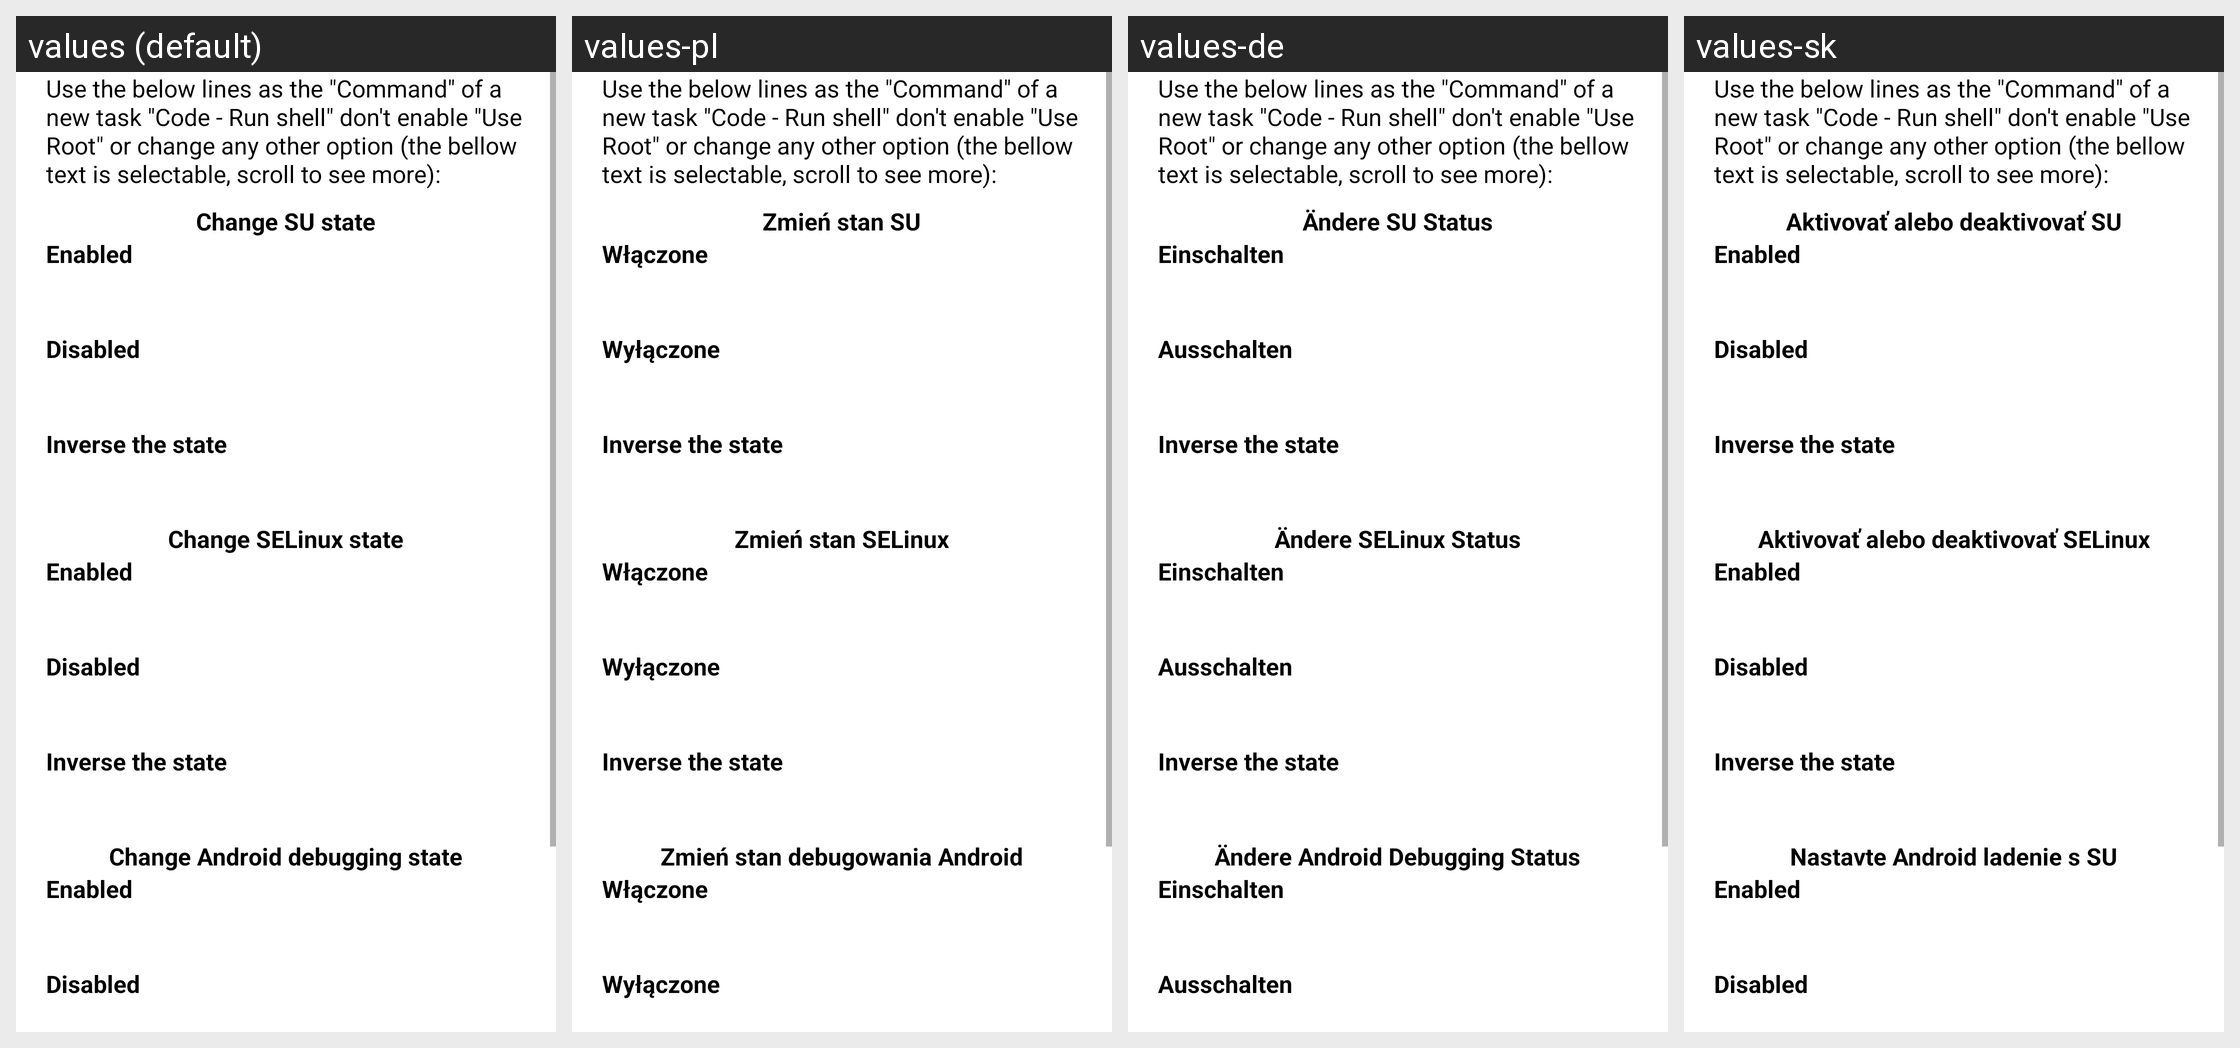

The Android screen above is rendered under several locales of the same app. Produce the string resources it draws, with the default and per-locale values.
Android screen res/layout/tasker_dialog.xml rendered under 4 locales, left to right: values (default), values-pl, values-de, values-sk. Device: Nexus 5 (rendered at 1080×1920; each locale shown at half size, 540×960, under a caption strip naming it); theme Theme.MaterialComponents.DayNight.NoActionBar.
Other locales in the repository, not shown: values-el, values-pt-rBR, values-pt-rPT.
Strings drawn on this screen, with the default value and each locale's value (text and hints the layout hard-codes, and strings that could not be matched under every locale, appear in the picture but are not listed):

tasker_help
  values: Use the below lines as the "Command" of a new task "Code - Run shell" don't enable "Use Root" or change any other option (the bellow text is selectable, scroll to see more):
  values-pl: Use the below lines as the "Command" of a new task "Code - Run shell" don't enable "Use Root" or change any other option (the bellow text is selectable, scroll to see more):  [not translated; the default value is used]
  values-de: Use the below lines as the "Command" of a new task "Code - Run shell" don't enable "Use Root" or change any other option (the bellow text is selectable, scroll to see more):  [not translated; the default value is used]
  values-sk: Use the below lines as the "Command" of a new task "Code - Run shell" don't enable "Use Root" or change any other option (the bellow text is selectable, scroll to see more):  [not translated; the default value is used]

su_switch
  values: Change SU state
  values-pl: Zmień stan SU
  values-de: Ändere SU Status
  values-sk: Aktivovať alebo deaktivovať SU

enable
  values: Enabled
  values-pl: Włączone
  values-de: Einschalten
  values-sk: Enabled  [not translated; the default value is used]

disable
  values: Disabled
  values-pl: Wyłączone
  values-de: Ausschalten
  values-sk: Disabled  [not translated; the default value is used]

tasker_help_inv
  values: Inverse the state
  values-pl: Inverse the state  [not translated; the default value is used]
  values-de: Inverse the state  [not translated; the default value is used]
  values-sk: Inverse the state  [not translated; the default value is used]

selinux_switch
  values: Change SELinux state
  values-pl: Zmień stan SELinux
  values-de: Ändere SELinux Status
  values-sk: Aktivovať alebo deaktivovať SELinux

anddebug_change
  values: Change Android debugging state
  values-pl: Zmień stan debugowania Android
  values-de: Ändere Android Debugging Status
  values-sk: Nastavte Android ladenie s SU
